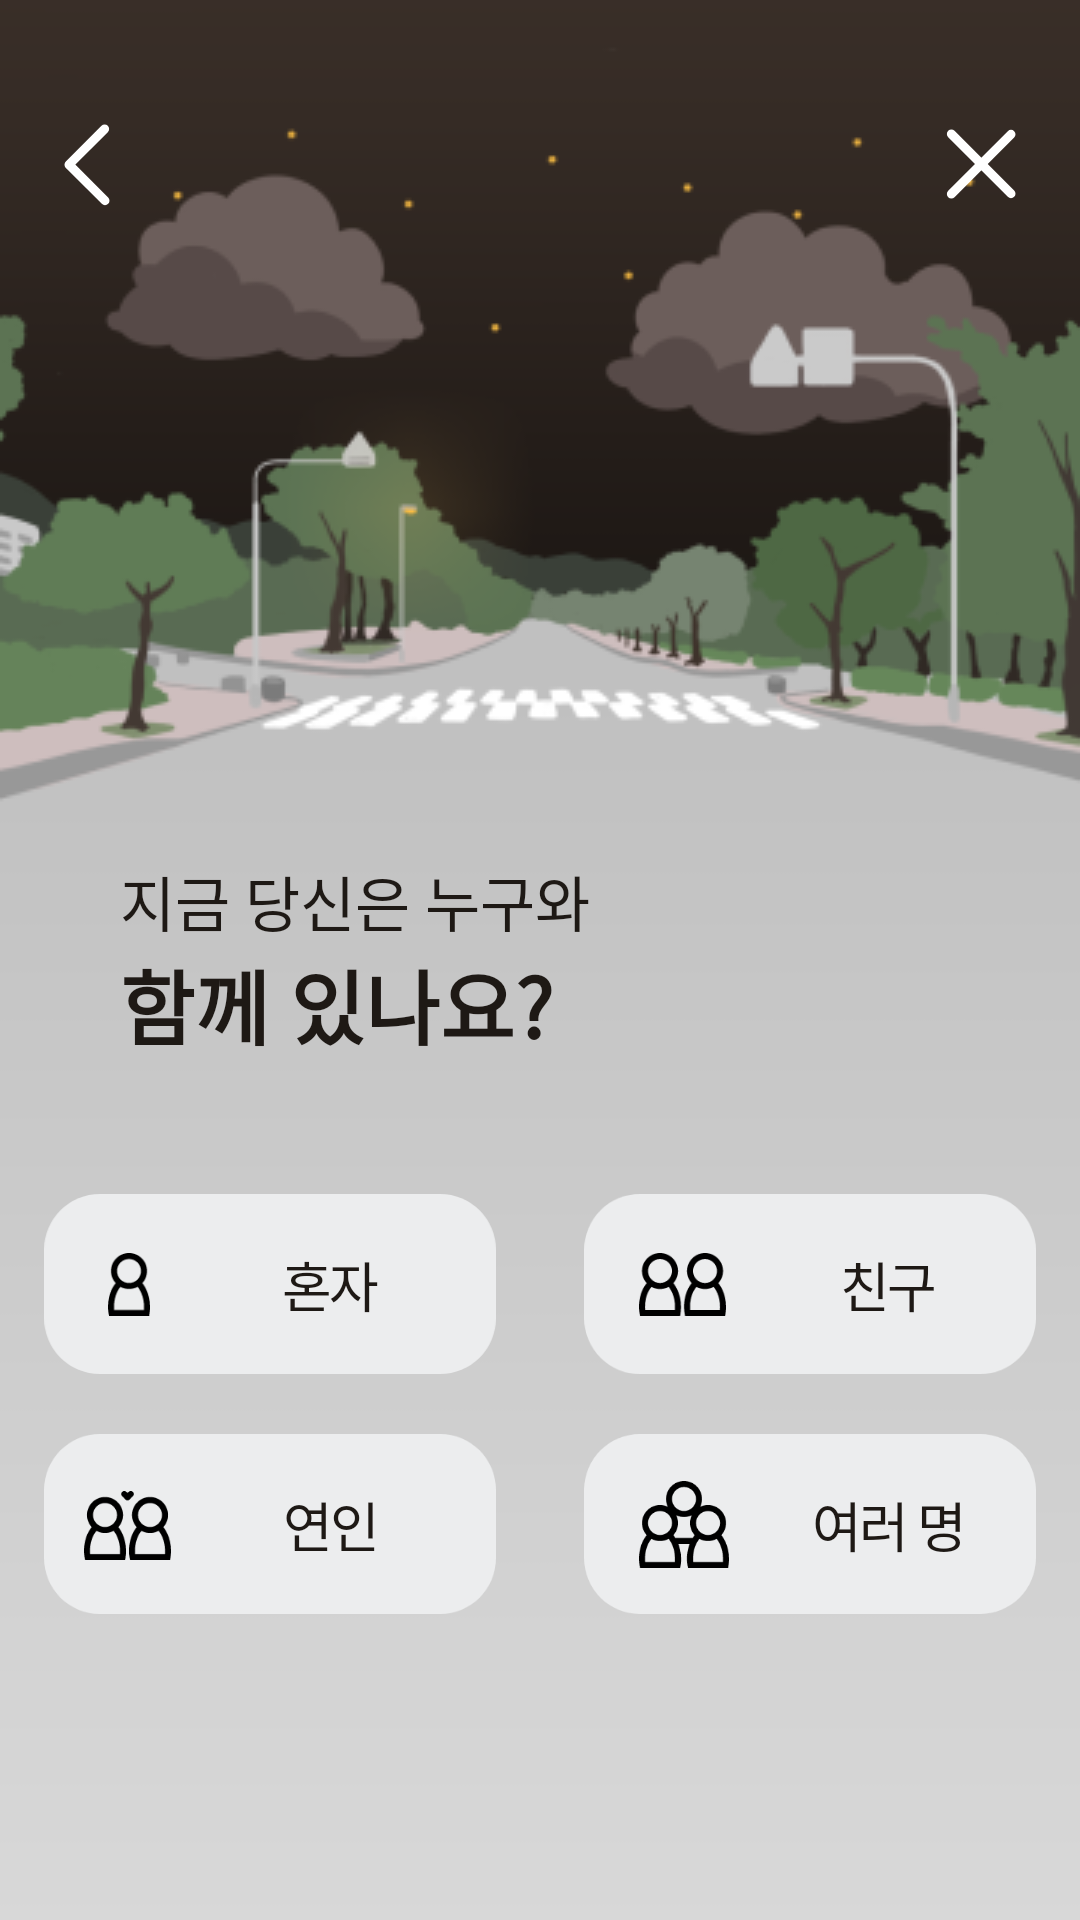

Layout XML and referenced resources for this Android screen:
<!-- AndroidManifest.xml: application theme Theme.RoadinUI -->
<!-- res/layout/fragment_question_fourth.xml -->
<?xml version="1.0" encoding="utf-8"?>
<androidx.constraintlayout.widget.ConstraintLayout xmlns:android="http://schemas.android.com/apk/res/android"
    xmlns:app="http://schemas.android.com/apk/res-auto"
    android:layout_width="match_parent"
    android:layout_height="match_parent"
    android:background="@drawable/bg_q_fourth">

    <ImageView
        android:id="@+id/backBtn"
        android:layout_width="wrap_content"
        android:layout_height="wrap_content"
        android:layout_marginStart="20dp"
        android:layout_marginTop="40dp"
        android:src="@drawable/ic_back_arrow"
        app:layout_constraintStart_toStartOf="parent"
        app:layout_constraintTop_toTopOf="parent" />

    <ImageView
        android:id="@+id/cancelBtn"
        android:layout_width="wrap_content"
        android:layout_height="wrap_content"
        android:layout_marginEnd="20dp"
        android:src="@drawable/ic_cancel"
        app:layout_constraintBottom_toBottomOf="@id/backBtn"
        app:layout_constraintEnd_toEndOf="parent"
        app:layout_constraintTop_toTopOf="@id/backBtn" />

    <TextView
        android:id="@+id/topTv"
        android:layout_width="wrap_content"
        android:layout_height="wrap_content"
        android:layout_marginStart="40dp"
        android:text="지금 당신은 누구와"
        android:textColor="#1E1915"
        android:textSize="20sp"
        app:layout_constraintBottom_toTopOf="@id/bottomTv"
        app:layout_constraintStart_toStartOf="parent"
        app:layout_constraintTop_toTopOf="parent"
        app:layout_constraintVertical_chainStyle="packed" />

    <TextView
        android:id="@+id/bottomTv"
        android:layout_width="wrap_content"
        android:layout_height="wrap_content"
        android:text="함께 있나요?"
        android:textColor="#1E1915"
        android:textSize="27sp"
        android:textStyle="bold"
        app:layout_constraintBottom_toBottomOf="parent"
        app:layout_constraintStart_toStartOf="@id/topTv"
        app:layout_constraintTop_toBottomOf="@id/topTv" />

    <ImageView
        android:id="@+id/firstAnswer"
        android:layout_width="160dp"
        android:layout_height="60dp"
        android:layout_marginEnd="20dp"
        android:src="@drawable/shape_answer"
        app:layout_constraintBottom_toTopOf="@id/thirdAnswer"
        app:layout_constraintEnd_toStartOf="@id/secondAnswer"
        app:layout_constraintHorizontal_chainStyle="packed"
        app:layout_constraintStart_toStartOf="parent"
        app:layout_constraintTop_toBottomOf="@id/bottomTv"
        app:layout_constraintVertical_bias="0.3"
        app:layout_constraintVertical_chainStyle="packed" />

    <ImageView
        android:id="@+id/car30"
        android:layout_width="wrap_content"
        android:layout_height="wrap_content"
        android:layout_marginStart="26dp"
        android:src="@drawable/solo"
        app:layout_constraintBottom_toBottomOf="@id/firstAnswer"
        app:layout_constraintStart_toStartOf="@id/firstAnswer"
        app:layout_constraintTop_toTopOf="@id/firstAnswer" />

    <TextView
        android:id="@+id/firstTextView"
        android:layout_width="wrap_content"
        android:layout_height="wrap_content"
        android:letterSpacing="-0.05"
        android:text="혼자"
        android:textColor="#1E1915"
        android:textSize="18sp"
        app:layout_constraintBottom_toBottomOf="@id/firstAnswer"
        app:layout_constraintEnd_toEndOf="@id/firstAnswer"
        app:layout_constraintStart_toEndOf="@id/car30"
        app:layout_constraintTop_toTopOf="@id/firstAnswer" />

    <ImageView
        android:id="@+id/secondAnswer"
        android:layout_width="160dp"
        android:layout_height="60dp"
        android:src="@drawable/shape_answer"
        app:layout_constraintEnd_toEndOf="parent"
        app:layout_constraintStart_toEndOf="@id/firstAnswer"
        app:layout_constraintTop_toTopOf="@id/firstAnswer" />

    <ImageView
        android:id="@+id/car60"
        android:layout_width="wrap_content"
        android:layout_height="wrap_content"
        android:layout_marginStart="23dp"
        android:src="@drawable/friend"
        app:layout_constraintBottom_toBottomOf="@id/secondAnswer"
        app:layout_constraintStart_toStartOf="@id/secondAnswer"
        app:layout_constraintTop_toTopOf="@id/secondAnswer" />

    <TextView
        android:id="@+id/secondTextView"
        android:layout_width="wrap_content"
        android:layout_height="wrap_content"
        android:letterSpacing="-0.05"
        android:text="친구"
        android:textColor="#1E1915"
        android:textSize="18sp"
        app:layout_constraintBottom_toBottomOf="@id/secondAnswer"
        app:layout_constraintEnd_toEndOf="@id/secondAnswer"
        app:layout_constraintStart_toEndOf="@id/car60"
        app:layout_constraintTop_toTopOf="@id/secondAnswer" />

    <ImageView
        android:id="@+id/thirdAnswer"
        android:layout_width="160dp"
        android:layout_height="60dp"
        android:layout_marginTop="20dp"
        android:src="@drawable/shape_answer"
        app:layout_constraintBottom_toBottomOf="parent"
        app:layout_constraintEnd_toEndOf="@id/firstAnswer"
        app:layout_constraintStart_toStartOf="@id/firstAnswer"
        app:layout_constraintTop_toBottomOf="@id/firstAnswer" />

    <ImageView
        android:id="@+id/car120"
        android:layout_width="wrap_content"
        android:layout_height="wrap_content"
        android:layout_marginStart="18dp"
        android:src="@drawable/couple"
        app:layout_constraintBottom_toBottomOf="@id/thirdAnswer"
        app:layout_constraintStart_toStartOf="@id/thirdAnswer"
        app:layout_constraintTop_toTopOf="@id/thirdAnswer" />

    <TextView
        android:id="@+id/thirdTextView"
        android:layout_width="wrap_content"
        android:layout_height="wrap_content"
        android:letterSpacing="-0.05"
        android:text="연인"
        android:layout_marginEnd="11dp"
        android:textColor="#1E1915"
        android:textSize="18sp"
        app:layout_constraintBottom_toBottomOf="@id/thirdAnswer"
        app:layout_constraintEnd_toEndOf="@id/thirdAnswer"
        app:layout_constraintHorizontal_bias="0.536"
        app:layout_constraintStart_toEndOf="@id/car120"
        app:layout_constraintTop_toTopOf="@id/thirdAnswer" />

    <ImageView
        android:id="@+id/fourthAnswer"
        android:layout_width="160dp"
        android:layout_height="60dp"
        android:src="@drawable/shape_answer"
        app:layout_constraintBottom_toBottomOf="@id/thirdAnswer"
        app:layout_constraintEnd_toEndOf="@id/secondAnswer"
        app:layout_constraintStart_toStartOf="@id/secondAnswer"
        app:layout_constraintTop_toTopOf="@id/thirdAnswer" />

    <ImageView
        android:id="@+id/carNone"
        android:layout_width="wrap_content"
        android:layout_height="wrap_content"
        android:layout_marginStart="23dp"
        android:src="@drawable/many"
        app:layout_constraintBottom_toBottomOf="@id/fourthAnswer"
        app:layout_constraintStart_toStartOf="@id/fourthAnswer"
        app:layout_constraintTop_toTopOf="@id/fourthAnswer" />

    <TextView
        android:id="@+id/fourthTextView"
        android:layout_width="wrap_content"
        android:layout_height="wrap_content"
        android:letterSpacing="-0.05"
        android:text="여러 명"
        android:textColor="#1E1915"
        android:textSize="18sp"
        app:layout_constraintBottom_toBottomOf="@id/fourthAnswer"
        app:layout_constraintEnd_toEndOf="@id/fourthAnswer"
        app:layout_constraintStart_toEndOf="@id/carNone"
        app:layout_constraintTop_toTopOf="@id/fourthAnswer" />


</androidx.constraintlayout.widget.ConstraintLayout>
<!-- resources referenced by this layout -->
<resources>
  <!-- drawable bg_q_fourth: png bitmap (drawable, 39383 bytes) -->
  <!-- drawable couple: vector/xml drawable (drawable, 2790 chars, omitted) -->
  <!-- drawable friend: vector/xml drawable (drawable, 2102 chars, omitted) -->
  <!-- drawable ic_back_arrow (drawable) -->
  <vector xmlns:android="http://schemas.android.com/apk/res/android"
      android:width="18dp"
      android:height="29dp"
      android:viewportWidth="18"
      android:viewportHeight="29">
    <path
        android:pathData="M3.1213,15L15,26.8787"
        android:strokeWidth="3"
        android:fillColor="#00000000"
        android:strokeColor="#ffffff"
        android:strokeLineCap="round"/>
    <path
        android:pathData="M3,14.8787L14.8787,3"
        android:strokeWidth="3"
        android:fillColor="#00000000"
        android:strokeColor="#ffffff"
        android:strokeLineCap="round"/>
  </vector>
  <!-- drawable ic_cancel (drawable) -->
  <vector xmlns:android="http://schemas.android.com/apk/res/android"
      android:width="25dp"
      android:height="26dp"
      android:viewportWidth="25"
      android:viewportHeight="26">
    <path
        android:pathData="M2.1213,3L22,22.8787"
        android:strokeWidth="3"
        android:fillColor="#00000000"
        android:strokeColor="#ffffff"
        android:strokeLineCap="round"/>
    <path
        android:pathData="M2.1213,23L22,3.1213"
        android:strokeWidth="3"
        android:fillColor="#00000000"
        android:strokeColor="#ffffff"
        android:strokeLineCap="round"/>
  </vector>
  <!-- drawable many: vector/xml drawable (drawable, 3662 chars, omitted) -->
  <!-- drawable shape_answer (drawable) -->
  <vector xmlns:android="http://schemas.android.com/apk/res/android"
      android:width="138dp"
      android:height="55dp"
      android:viewportWidth="138"
      android:viewportHeight="55">
    <path
        android:pathData="M17,0L121,0A17,17 0,0 1,138 17L138,38A17,17 0,0 1,121 55L17,55A17,17 0,0 1,0 38L0,17A17,17 0,0 1,17 0z"
        android:fillColor="#ECEDEE"/>
  </vector>
  <!-- drawable solo (drawable) -->
  <vector xmlns:android="http://schemas.android.com/apk/res/android"
      android:width="14dp"
      android:height="21dp"
      android:viewportWidth="14"
      android:viewportHeight="21">
    <path
        android:pathData="M10.4321,9H3.5821L3.2936,9.2704C1.706,10.7585 0.8032,12.7453 0.3591,14.6915C-0.0849,16.6378 -0.0876,18.6162 0.1898,20.1752L0.3366,21H13.7237L13.8444,20.1388C14.6401,14.4617 12.2017,10.5782 10.7165,9.2537L10.4321,9ZM9.6415,11C10.6461,12.0867 12.2825,14.875 11.9581,19H2.0489C1.9423,17.8444 2.002,16.4822 2.309,15.1363C2.6634,13.583 3.3323,12.1131 4.3893,11H9.6415Z"
        android:fillColor="#000000"
        android:fillType="evenOdd"/>
    <path
        android:pathData="M12,6C12,8.7614 9.7614,11 7,11C4.2386,11 2,8.7614 2,6C2,3.2386 4.2386,1 7,1C9.7614,1 12,3.2386 12,6Z"
        android:fillColor="#ECEDEE"/>
    <path
        android:pathData="M7,2C4.7909,2 3,3.7909 3,6C3,8.2091 4.7909,10 7,10C9.2091,10 11,8.2091 11,6C11,3.7909 9.2091,2 7,2ZM1,6C1,2.6863 3.6863,0 7,0C10.3137,0 13,2.6863 13,6C13,9.3137 10.3137,12 7,12C3.6863,12 1,9.3137 1,6Z"
        android:fillColor="#000000"
        android:fillType="evenOdd"/>
  </vector>
  <style name="Theme.RoadinUI" parent="Theme.MaterialComponents.DayNight.NoActionBar">
          
          <item name="colorPrimary">@color/purple_500</item>
          <item name="colorPrimaryVariant">@color/purple_700</item>
          <item name="colorOnPrimary">@color/white</item>
          
          <item name="colorSecondary">@color/teal_200</item>
          <item name="colorSecondaryVariant">@color/teal_700</item>
          <item name="colorOnSecondary">@color/black</item>
          
          <item name="android:statusBarColor" tools:targetApi="l">?attr/colorPrimaryVariant</item>
          <item name="android:windowTranslucentStatus">true</item>
          <item name="android:windowTranslucentNavigation">true</item>
          
      </style>
  <!-- not gathered from this repository: default colours our renderer supplied (Android Studio template values) -->
  <color name="purple_500">#FF6200EE</color>
  <color name="purple_700">#FF3700B3</color>
  <color name="teal_200">#FF03DAC5</color>
  <color name="teal_700">#FF018786</color>
  <color name="black">#FF000000</color>
  <color name="white">#FFFFFFFF</color>
</resources>
